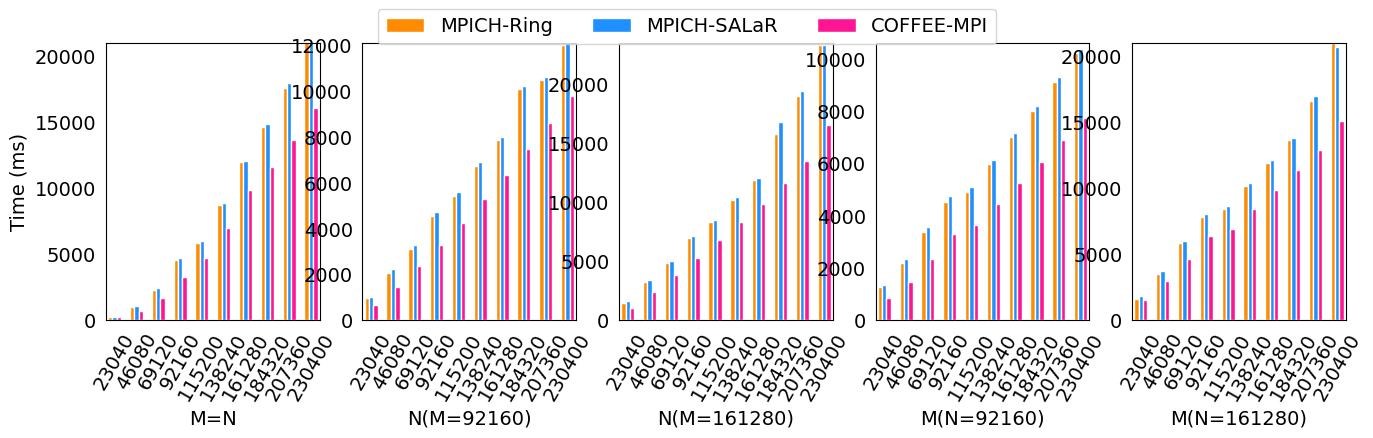

Recreate this plot in Python.
import numpy as np
from matplotlib import pyplot as plt
from pylab import *

plt.rc('font', family='Times New Roman', size=14)

def draw_Histogram():
	temp = 0.0
	fig = plt.figure(figsize=(16,3.6))

	ax = fig.add_subplot(1,5,1)
	x = [1,2,3,4,5,6,7,8,9,10]
	Y1 = [221.931934, 1003.760099, 2258.204937, 4521.301031, 5840.885878, 8747.452021, 11939.492941, 14604.751110, 17604.825974, 22703.845978,]
	Y2 = [206.161976, 1047.607183, 2430.180073, 4712.023973, 6008.905888, 8877.990007, 12043.047905, 14815.821171, 17986.280918, 22408.630064,]
	Y3 = [206.379175, 714.694977, 1649.001837, 3292.778969, 4694.032192, 6995.200872, 9863.735914, 11571.468830, 13647.192955, 16029.891014,]
	for num in range (0,len(Y1)):
		temp = temp + Y1[num]/Y3[num]
		temp = temp + Y2[num]/Y3[num]
		print(Y1[num]/Y3[num])
	print(temp)

	index = np.arange(10)+1  
	bar_width = 0.2
	opacity = 1.0
	rec1 = plt.bar(index-bar_width,Y1,bar_width,alpha=opacity,facecolor = 'darkorange',edgecolor = 'white',label='MPICH-Ring')
	rec2 = plt.bar(index,Y2,bar_width,alpha=opacity,facecolor = 'dodgerblue',edgecolor = 'white',label='MPICH-SALaR')
	rec3 = plt.bar(index+bar_width,Y3,bar_width,alpha=opacity,facecolor = 'deeppink',edgecolor = 'white',label='COFFEE-MPI')
	
	plt.ylim(0,21000)
	plt.xlim(0.6,10.4)
	plt.xticks([])
	ax.tick_params(left=False, bottom=False)
	plt.xlabel('M=N')  
	plt.xticks(x ,['23040','46080','69120','92160','115200','138240','161280','184320','207360','230400'],rotation=60)
	plt.ylabel('Time (ms)') 


	cx = fig.add_subplot(1,5,2)
	x = [1,2,3,4,5,6,7,8,9,10]
	Y1 = [943.537951, 2049.854040, 3102.185011, 4535.459995, 5396.187067, 6720.760107, 7874.391079, 10068.958998, 10488.234997, 12014.882088,]
	Y2 = [1011.121988, 2217.138052, 3280.093908, 4720.146894, 5579.582930, 6882.543087, 8004.983902, 10196.560144, 10619.441032, 12208.082199,]
	Y3 = [673.768997, 1448.948145, 2342.730999, 3278.041124, 4255.294085, 5282.500029, 6346.457005, 7446.359158, 8601.058006, 9782.135010,]
	for num in range (0,len(Y1)):
		temp = temp + Y1[num]/Y3[num]
		temp = temp + Y2[num]/Y3[num]
		print(Y1[num]/Y3[num])
	print(temp)

	index = np.arange(10)+1  
	bar_width = 0.2
	opacity = 1.0 
	rec1 = plt.bar(index-bar_width,Y1,bar_width,alpha=opacity,facecolor = 'darkorange',edgecolor = 'white',label='MPICH-Ring')
	rec2 = plt.bar(index,Y2,bar_width,alpha=opacity,facecolor = 'dodgerblue',edgecolor = 'white',label='MPICH-SALaR')
	rec3 = plt.bar(index+bar_width,Y3,bar_width,alpha=opacity,facecolor = 'deeppink',edgecolor = 'white',label='COFFEE-MPI')
	
	plt.ylim(0,12100)
	plt.xlim(0.6,10.4)
	plt.xticks([])
	cx.tick_params(left=False, bottom=False)
	plt.xticks(x ,['23040','46080','69120','92160','115200','138240','161280','184320','207360','230400'],rotation=60)
	plt.xlabel('N(M=92160)')  


	dx = fig.add_subplot(1,5,3)
	x = [1,2,3,4,5,6,7,8,9,10]
	Y1 = [1438.041925, 3208.291054, 4825.703144, 6993.205070, 8280.110121, 10208.885908, 11896.429062, 15732.360840, 19012.264013, 23280.097008,]
	Y2 = [1582.205057, 3352.514029, 4998.388052, 7158.066988, 8442.275047, 10396.414995, 12029.551983, 16815.187931, 19439.794064, 23356.046963,]
	Y3 = [1037.886143, 2372.947931, 3823.509932, 5276.970863, 6753.534079, 8281.713009, 9870.813131, 11586.237907, 13516.724825, 16561.234951,]
	for num in range (0,len(Y1)):
		temp = temp + Y1[num]/Y3[num]
		temp = temp + Y2[num]/Y3[num]
		print(Y1[num]/Y3[num])
	print(temp)

	index = np.arange(10)+1  
	bar_width = 0.2
	opacity = 1.0
	rec1 = plt.bar(index-bar_width,Y1,bar_width,alpha=opacity,facecolor = 'darkorange',edgecolor = 'white',label='MPICH-Ring')
	rec2 = plt.bar(index,Y2,bar_width,alpha=opacity,facecolor = 'dodgerblue',edgecolor = 'white',label='MPICH-SALaR')
	rec3 = plt.bar(index+bar_width,Y3,bar_width,alpha=opacity,facecolor = 'deeppink',edgecolor = 'white',label='COFFEE-MPI')
	
	plt.ylim(0,23500)
	plt.xlim(0.6,10.4)
	plt.xticks([])
	dx.tick_params(left=False, bottom=False)
	plt.xlabel('N(M=161280)')
	plt.xticks(x ,['23040','46080','69120','92160','115200','138240','161280','184320','207360','230400'],rotation=60)


	gx = fig.add_subplot(1,5,4)
	x = [1,2,3,4,5,6,7,8,9,10]
	Y1 = [1272.120953, 2179.684162, 3362.849951, 4523.159027, 4904.335976, 5970.590830, 7003.736973, 7977.105856, 9091.200113, 10225.333929,]
	Y2 = [1333.887815, 2350.207090, 3545.907021, 4737.004995, 5074.252129, 6128.368139, 7164.541960, 8177.284002, 9292.137861, 10375.540972,]
	Y3 = [839.838028, 1469.774008, 2336.565971, 3273.365021, 3627.418041, 4450.546980, 5257.514000, 6038.727999, 6893.537045, 7714.422941,]
	for num in range (0,len(Y1)):
		temp = temp + Y1[num]/Y3[num]
		temp = temp + Y2[num]/Y3[num]
		print(Y1[num]/Y3[num])
	print(temp)

	index = np.arange(10)+1  
	bar_width = 0.2
	opacity = 1.0 
	rec1 = plt.bar(index-bar_width,Y1,bar_width,alpha=opacity,facecolor = 'darkorange',edgecolor = 'white',label='MPICH-Ring')
	rec2 = plt.bar(index,Y2,bar_width,alpha=opacity,facecolor = 'dodgerblue',edgecolor = 'white',label='MPICH-SALaR')
	rec3 = plt.bar(index+bar_width,Y3,bar_width,alpha=opacity,facecolor = 'deeppink',edgecolor = 'white',label='COFFEE-MPI')
	
	plt.ylim(0,10600)
	plt.xlim(0.6,10.4)
	gx.tick_params(left=False, bottom=False)
	plt.xticks(x ,['23040','46080','69120','92160','115200','138240','161280','184320','207360','230400'],rotation=60) 
	plt.xlabel('M(N=92160)')


	hx = fig.add_subplot(1,5,5)
	x = [1,2,3,4,5,6,7,8,9,10]
	Y1 = [1596.069098, 3484.927177, 5821.805954, 7836.822987, 8432.839870, 10158.486843, 11899.072886, 13635.095119, 16625.881195, 20997.053146,]
	Y2 = [1825.809956, 3684.176922, 6004.477024, 8034.821987, 8608.076811, 10344.617128, 12093.447924, 13782.475948, 16948.824167, 20657.313108, ]
	Y3 = [1546.705961, 2925.863981, 4632.526875, 6332.245827, 6918.099880, 8403.228998, 9867.938995, 11334.547043, 12889.699841, 15091.902018,]
	for num in range (0,len(Y1)):
		temp = temp + Y1[num]/Y3[num]
		temp = temp + Y2[num]/Y3[num]
		print(Y1[num]/Y3[num])
	print(temp)

	index = np.arange(10)+1  
	bar_width = 0.2 
	opacity = 1.0 
	rec1 = plt.bar(index-bar_width,Y1,bar_width,alpha=opacity,facecolor = 'darkorange',edgecolor = 'white',label='MPICH-Ring')
	rec2 = plt.bar(index,Y2,bar_width,alpha=opacity,facecolor = 'dodgerblue',edgecolor = 'white',label='MPICH-SALaR')
	rec3 = plt.bar(index+bar_width,Y3,bar_width,alpha=opacity,facecolor = 'deeppink',edgecolor = 'white',label='COFFEE-MPI')
	
	plt.ylim(0,21000)
	plt.xlim(0.6,10.4)
	hx.tick_params(left=False, bottom=False)
	plt.xticks(x ,['23040','46080','69120','92160','115200','138240','161280','184320','207360','230400'],rotation=60)
	plt.xlabel('M(N=161280)')

	lines, labels = fig.axes[-1].get_legend_handles_labels()
	fig.legend(lines, labels, loc = 'upper center', ncol = 8)
	plt.show()
	
draw_Histogram()